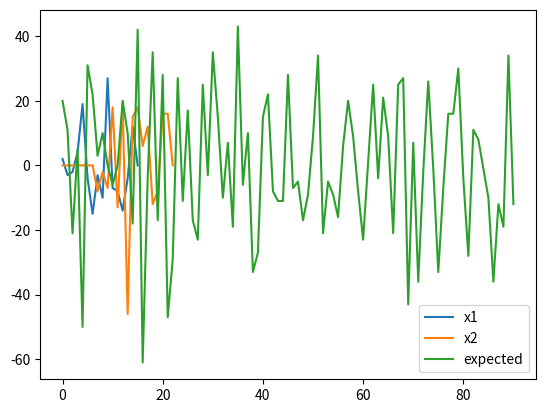

Reproduce this figure in Python.
import numpy as np
import scipy
from matplotlib import pyplot as plt

n_fft = 16
opora = np.random.randint(-5, 5, 10)
s_opora = scipy.fft.fft(opora, n=n_fft)
signal = np.random.randint(-5, 5, 100)
s = np.random.randint(-5, 5, 10)

n = len(opora)
m = n_fft - n + 1

s1 = signal[:m]
ss1 = scipy.fft.fft(s1, n=n_fft)
x1 = scipy.fft.ifft(ss1 * s_opora, n=n_fft)

s2_start = m
s2 = signal[s2_start: s2_start+m]
ss2 = scipy.fft.fft(s2, n=n_fft)
x2 = scipy.fft.ifft(ss2 * s_opora, n=n_fft)


plt.plot(x1, label="x1")
plt.plot(np.pad(x2, (s2_start,0)), label="x2")
plt.plot(np.convolve(signal, opora, "valid"), label="expected")
plt.legend()
plt.show()
print(1)
